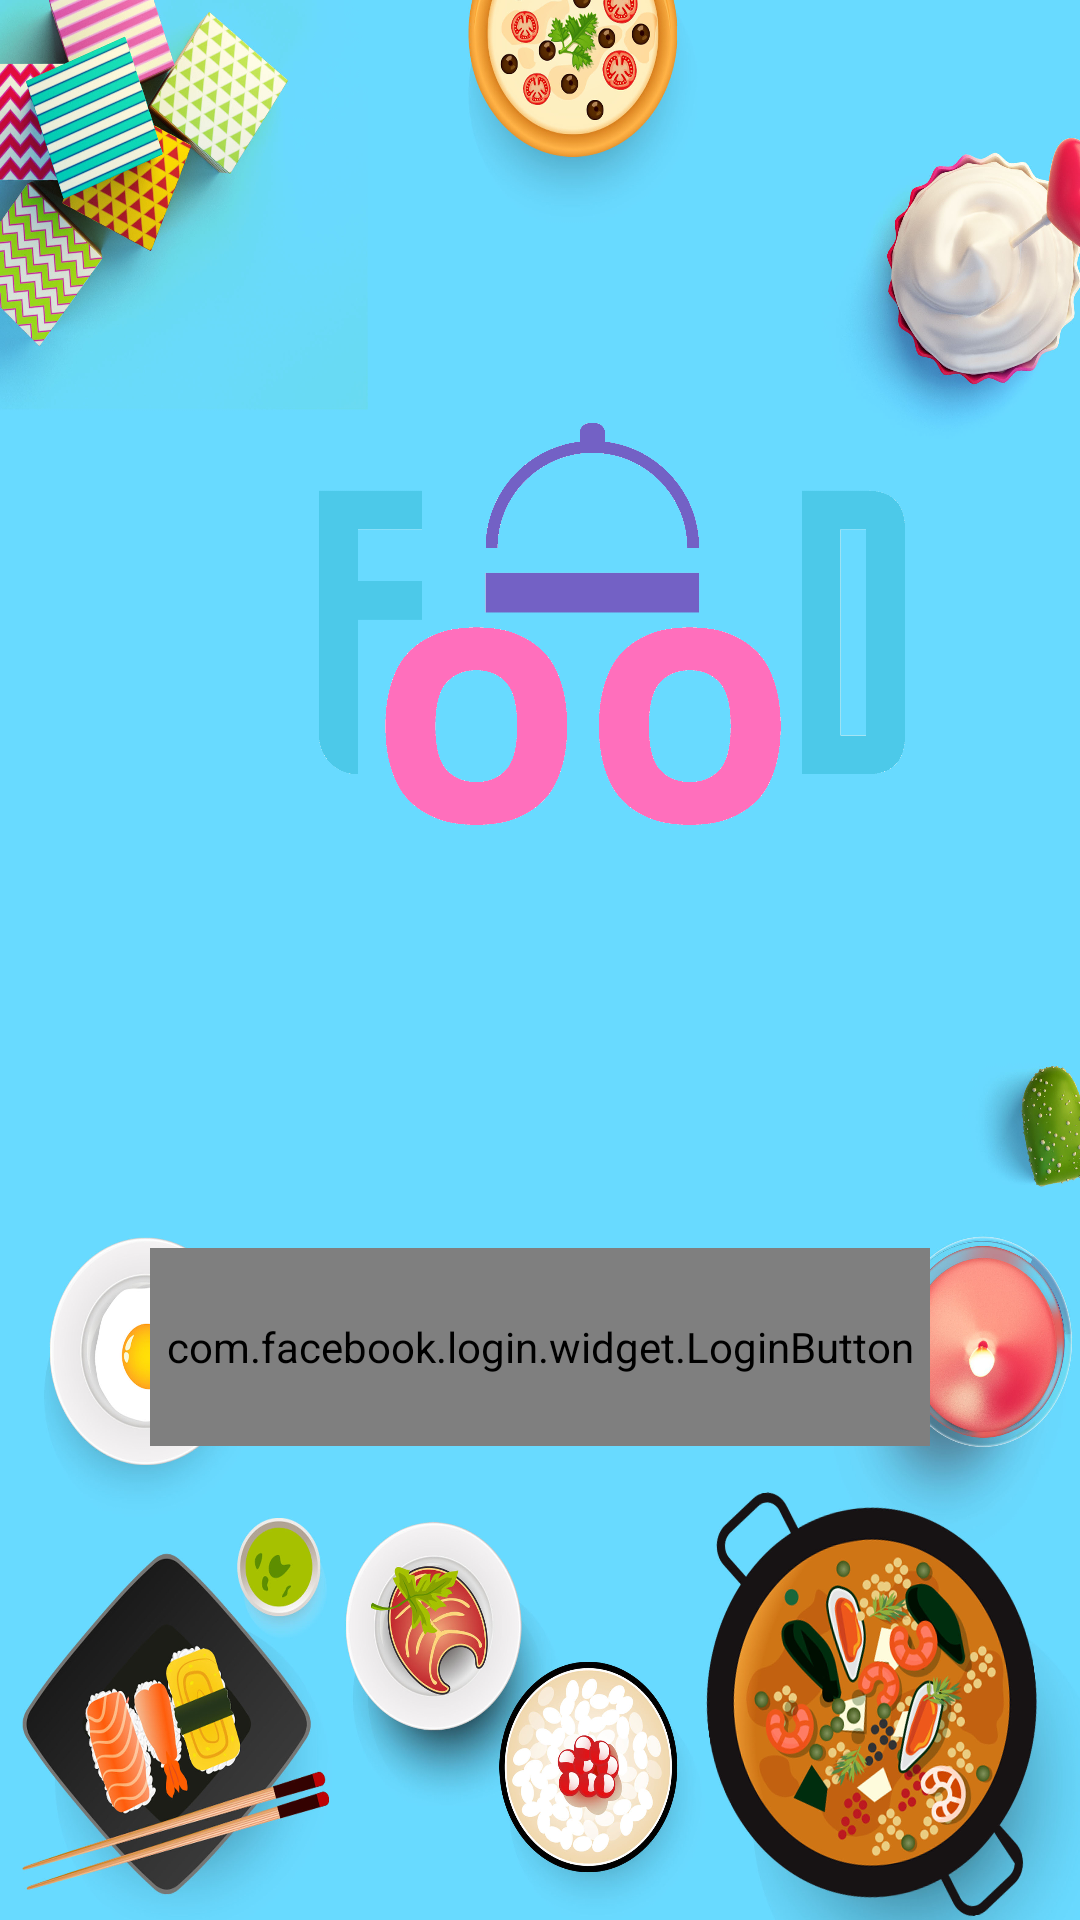

Layout XML and referenced resources for this Android screen:
<!-- AndroidManifest.xml: application theme Theme.AppCompat.DayNight.NoActionBar -->
<!-- res/layout/facebook_login_activity.xml -->
<?xml version="1.0" encoding="utf-8"?>
<androidx.constraintlayout.widget.ConstraintLayout xmlns:android="http://schemas.android.com/apk/res/android"
    xmlns:app="http://schemas.android.com/apk/res-auto"
    xmlns:tools="http://schemas.android.com/tools"
    android:layout_width="match_parent"
    android:layout_height="match_parent"
    android:background="@drawable/foodie"
    tools:context="hcmute.spkt.Foody_18.activity.FacebookLoginActivity">

    <ImageView
        android:id="@+id/logo_login_fb"
        android:layout_width="408dp"
        android:layout_height="408dp"
        android:layout_marginTop="4dp"
        android:adjustViewBounds="true"
        android:scaleType="fitCenter"
        android:src="@drawable/fooodie"
        app:layout_constraintTop_toTopOf="parent"
        tools:layout_editor_absoluteX="3dp"
        tools:ignore="MissingConstraints" />

    <com.facebook.login.widget.LoginButton
        android:id="@+id/login_fb"
        android:layout_width="match_parent"
        android:layout_height="66dp"
        android:layout_marginHorizontal="50dp"
        android:layout_marginTop="4dp"
        android:background="@drawable/border_6_blue"
        android:drawableLeft="@drawable/ic_baseline_facebook_24"
        android:drawablePadding="20dp"
        android:gravity="center_vertical"
        android:text="Tiếp tục với Facebook"
        android:textColor="@color/white"
        android:textSize="20sp"
        app:layout_constraintEnd_toEndOf="parent"
        app:layout_constraintHorizontal_bias="0.494"
        app:layout_constraintStart_toStartOf="parent"
        app:layout_constraintTop_toBottomOf="@+id/logo_login_fb" />

    <TextView
        android:id="@+id/fb_login_result"
        android:layout_width="match_parent"
        android:layout_height="match_parent"
        android:layout_marginTop="500dp"
        android:layout_marginBottom="10dp"
        android:textColor="@color/black"
        android:textSize="15sp"
        app:layout_constraintBottom_toBottomOf="parent"
        app:layout_constraintLeft_toLeftOf="parent"
        app:layout_constraintRight_toRightOf="parent" />

</androidx.constraintlayout.widget.ConstraintLayout>
<!-- resources referenced by this layout -->
<resources>
  <color name="black">#FF000000</color>
  <color name="white">#FFFFFF</color>
  <!-- drawable foodie: jpg bitmap (drawable, 1022497 bytes) -->
  <!-- drawable fooodie: png bitmap (drawable, 44184 bytes) -->
</resources>
